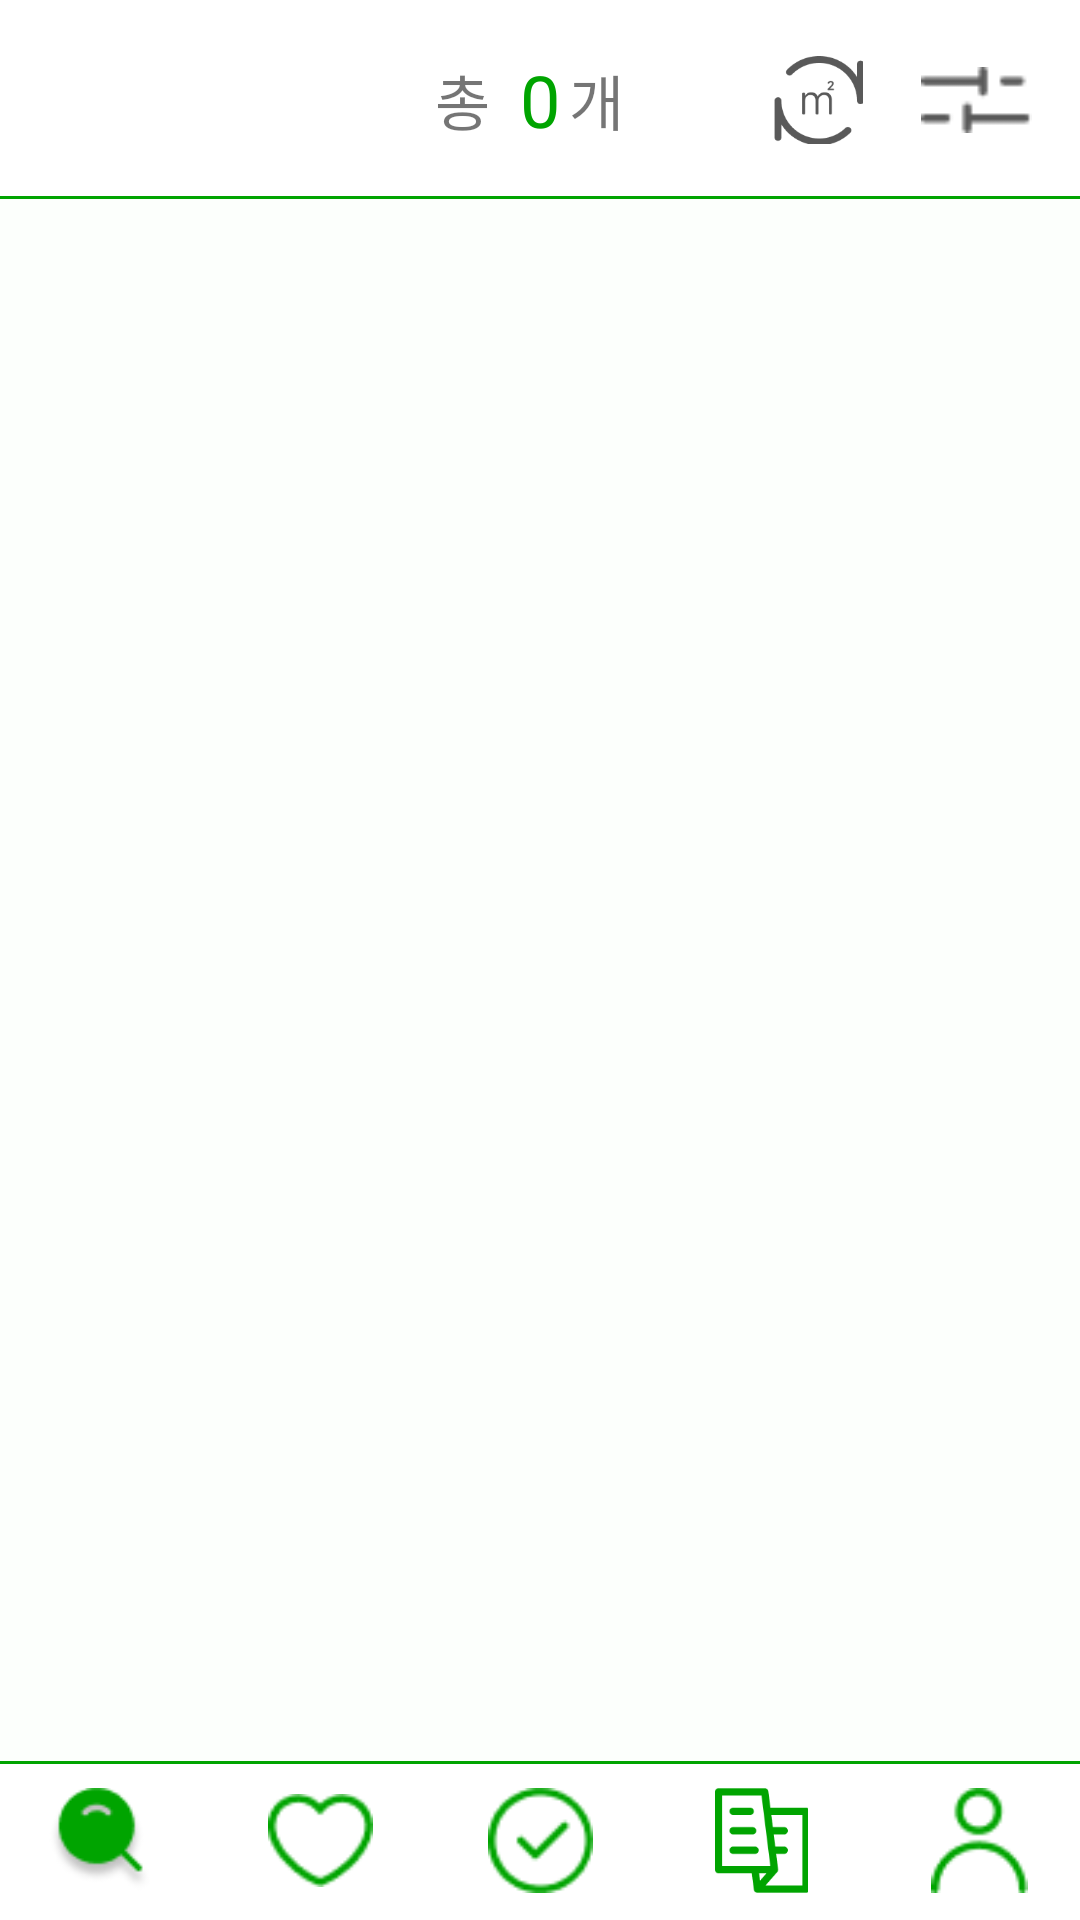

Here is an Android app screen rendered from its layout file. Give the layout XML and the strings, colors and styles it references.
<!-- AndroidManifest.xml: application theme Theme.GrandPa -->
<!-- res/layout/show_room.xml -->
<?xml version="1.0" encoding="utf-8"?>
<androidx.constraintlayout.widget.ConstraintLayout xmlns:android="http://schemas.android.com/apk/res/android"
    xmlns:app="http://schemas.android.com/apk/res-auto"
    xmlns:tools="http://schemas.android.com/tools"
    android:layout_width="match_parent"
    android:layout_height="match_parent">


    <View
        android:id="@+id/show_devider1"
        android:layout_width="0dp"
        android:layout_height="1dp"
        android:layout_marginTop="16dp"
        android:background="@color/green"
        app:layout_constraintBottom_toTopOf="@+id/room_list"
        app:layout_constraintEnd_toEndOf="parent"
        app:layout_constraintStart_toStartOf="parent"
        app:layout_constraintTop_toBottomOf="@+id/show_CountRoom" />

    <androidx.recyclerview.widget.RecyclerView
        android:id="@+id/room_list"
        android:layout_width="0dp"
        android:layout_height="0dp"
        android:background="@color/yellowgreen"
        app:layout_constraintBottom_toTopOf="@+id/show_divider2"
        app:layout_constraintEnd_toEndOf="parent"
        app:layout_constraintStart_toStartOf="parent"
        app:layout_constraintTop_toBottomOf="@+id/show_devider1">

    </androidx.recyclerview.widget.RecyclerView>

    <TextView
        android:id="@+id/show_CountRoom"
        android:layout_width="wrap_content"
        android:layout_height="wrap_content"
        android:text="0"
        android:textColor="@color/green"
        android:textSize="24sp"
        app:layout_constraintBottom_toTopOf="@+id/room_list"
        app:layout_constraintEnd_toEndOf="parent"
        app:layout_constraintStart_toStartOf="parent"
        app:layout_constraintTop_toTopOf="parent" />

    <ImageView
        android:id="@+id/show_m2"
        android:layout_width="37dp"
        android:layout_height="30dp"
        android:layout_marginEnd="16dp"
        android:visibility="visible"
        app:layout_constraintBottom_toBottomOf="@+id/show_CountRoom"
        app:layout_constraintEnd_toStartOf="@+id/show_filter"
        app:layout_constraintTop_toTopOf="@+id/show_CountRoom"
        app:layout_constraintVertical_bias="0.428"
        app:srcCompat="@drawable/m2" />

    <ImageView
        android:id="@+id/show_filter"
        android:layout_width="37dp"
        android:layout_height="30dp"
        android:layout_marginEnd="16dp"
        app:layout_constraintBottom_toBottomOf="@+id/show_CountRoom"
        app:layout_constraintEnd_toEndOf="parent"
        app:layout_constraintTop_toTopOf="@+id/show_CountRoom"
        app:srcCompat="@drawable/filter" />

    <View
        android:id="@+id/show_divider2"
        android:layout_width="0dp"
        android:layout_height="1dp"
        android:layout_marginBottom="8dp"
        android:background="@color/green"
        app:layout_constraintBottom_toTopOf="@+id/showroom_profile"
        app:layout_constraintEnd_toEndOf="parent"
        app:layout_constraintHorizontal_bias="1.0"
        app:layout_constraintStart_toStartOf="parent"
        app:layout_constraintTop_toBottomOf="@+id/room_list" />

    <ImageView
        android:id="@+id/showroom_profile"
        android:layout_width="35dp"
        android:layout_height="35dp"
        android:layout_marginEnd="16dp"
        app:layout_constraintBottom_toBottomOf="@+id/showroom_magazine"
        app:layout_constraintEnd_toEndOf="parent"
        app:layout_constraintTop_toTopOf="@+id/showroom_magazine"
        app:srcCompat="@drawable/offprofile" />

    <ImageView
        android:id="@+id/showroom_magazine"
        android:layout_width="35dp"
        android:layout_height="35dp"
        app:layout_constraintBottom_toBottomOf="@+id/showroom_check"
        app:layout_constraintEnd_toStartOf="@+id/showroom_profile"
        app:layout_constraintStart_toEndOf="@+id/showroom_check"
        app:layout_constraintTop_toTopOf="@+id/showroom_check"
        app:srcCompat="@drawable/offmagazine" />

    <ImageView
        android:id="@+id/showroom_check"
        android:layout_width="35dp"
        android:layout_height="35dp"
        app:layout_constraintBottom_toBottomOf="parent"
        app:layout_constraintEnd_toEndOf="parent"
        app:layout_constraintStart_toStartOf="parent"
        app:layout_constraintTop_toBottomOf="@+id/room_list"
        app:srcCompat="@drawable/offcheck" />

    <ImageView
        android:id="@+id/showroom_heart"
        android:layout_width="35dp"
        android:layout_height="35dp"
        app:layout_constraintBottom_toBottomOf="@+id/showroom_check"
        app:layout_constraintEnd_toStartOf="@+id/showroom_check"
        app:layout_constraintStart_toEndOf="@+id/showroom_search"
        app:layout_constraintTop_toTopOf="@+id/showroom_check"
        app:srcCompat="@drawable/offheart" />

    <ImageView
        android:id="@+id/showroom_search"
        android:layout_width="35dp"
        android:layout_height="35dp"
        android:layout_marginStart="16dp"
        app:layout_constraintBottom_toBottomOf="@+id/showroom_heart"
        app:layout_constraintStart_toStartOf="parent"
        app:layout_constraintTop_toTopOf="@+id/showroom_heart"
        app:srcCompat="@drawable/onsearch" />

    <TextView
        android:id="@+id/textView11"
        android:layout_width="wrap_content"
        android:layout_height="wrap_content"
        android:layout_marginEnd="10dp"
        android:text="총"
        android:textSize="20sp"
        app:layout_constraintBottom_toBottomOf="@+id/show_CountRoom"
        app:layout_constraintEnd_toStartOf="@+id/show_CountRoom"
        app:layout_constraintTop_toTopOf="@+id/show_CountRoom" />

    <TextView
        android:id="@+id/textView12"
        android:layout_width="wrap_content"
        android:layout_height="wrap_content"
        android:layout_marginStart="3dp"
        android:text="개"
        android:textSize="20sp"
        app:layout_constraintBottom_toBottomOf="@+id/show_CountRoom"
        app:layout_constraintStart_toEndOf="@+id/show_CountRoom"
        app:layout_constraintTop_toTopOf="@+id/show_CountRoom" />

</androidx.constraintlayout.widget.ConstraintLayout>
<!-- resources referenced by this layout -->
<resources>
  <color name="green">#00A400</color>
  <color name="yellowgreen">#FCFFFC</color>
  <!-- drawable filter: png bitmap (drawable, 430 bytes) -->
  <!-- drawable m2: png bitmap (drawable, 3358 bytes) -->
  <!-- drawable offcheck: png bitmap (drawable, 992 bytes) -->
  <!-- drawable offheart: png bitmap (drawable, 829 bytes) -->
  <!-- drawable offmagazine: png bitmap (drawable, 2063 bytes) -->
  <!-- drawable offprofile: png bitmap (drawable, 841 bytes) -->
  <!-- drawable onsearch: png bitmap (drawable, 1917 bytes) -->
  <style name="Theme.GrandPa" parent="Theme.MaterialComponents.DayNight.DarkActionBar">
          <item name="windowNoTitle">true</item> 
          <item name="android:windowFullscreen">true</item> 
          
          <item name="colorPrimary">@color/purple_500</item>
          <item name="colorPrimaryVariant">@color/purple_700</item>
          <item name="colorOnPrimary">@color/white</item>
          
          <item name="colorSecondary">@color/teal_200</item>
          <item name="colorSecondaryVariant">@color/teal_700</item>
          <item name="colorOnSecondary">@color/black</item>
          
          <item name="android:statusBarColor">?attr/colorPrimaryVariant</item>
          
      </style>
  <color name="purple_500">#FF6200EE</color>
  <color name="purple_700">#FF3700B3</color>
  <color name="white">#FFFFFFFF</color>
  <color name="teal_200">#FF03DAC5</color>
  <color name="teal_700">#FF018786</color>
  <color name="black">#FF000000</color>
</resources>
